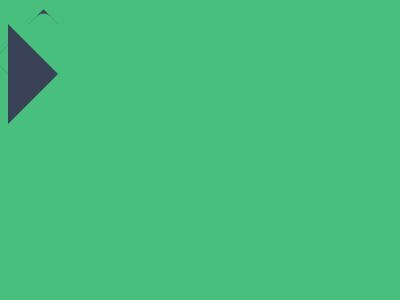

Recreate this image using only HTML and CSS.

<!DOCTYPE html>
<html lang="en">
<head>
  <meta charset="UTF-8">
  <meta name="viewport" content="width=device-width, initial-scale=1.0">
  <title>Document</title>
</head>
<body>
  <p><p><p><style>
  *{background:#48BF7D;
   p{
     padding:35.5px;
     background:#394257;
     position:fixed;
     margin: 106 156;
     rotate:45deg;
     +p{
       background:#48BF7D;
       left:59;
       border-radius:10px;
       +p{
         padding:0;
         border:50.2px solid;
         border-color:#0000 #0000 #0000 #394257;
         rotate:0deg;
         border-radius:0;
         rotate:0deg;
         margin:92 166
       }
     }
   }}
</style>
</body>
</html>